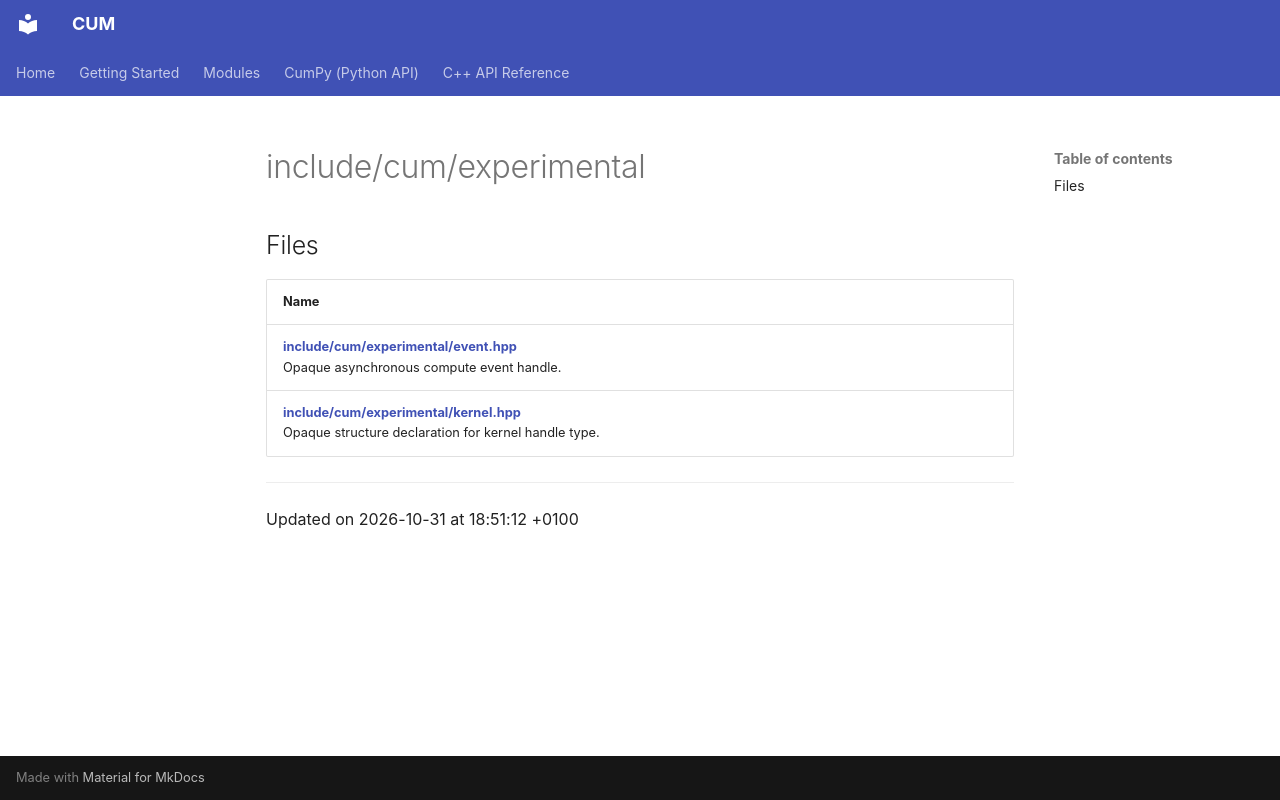

repository: Mosche-Brain/CUM · page: api/Files/dir_92a54216756546ee52f60a0c170e9e2a/index.html · generator: mkdocs

---
title: include/cum/experimental

---

# include/cum/experimental



## Files

| Name           |
| -------------- |
| **[include/cum/experimental/__event__.hpp](/CUM/api/Files/____event_____8hpp/#file---event--.hpp)** <br>Opaque asynchronous compute event handle.  |
| **[include/cum/experimental/__kernel__.hpp](/CUM/api/Files/____kernel_____8hpp/#file---kernel--.hpp)** <br>Opaque structure declaration for kernel handle type.  |






-------------------------------

Updated on 2026-10-31 at 18:51:12 +0100
